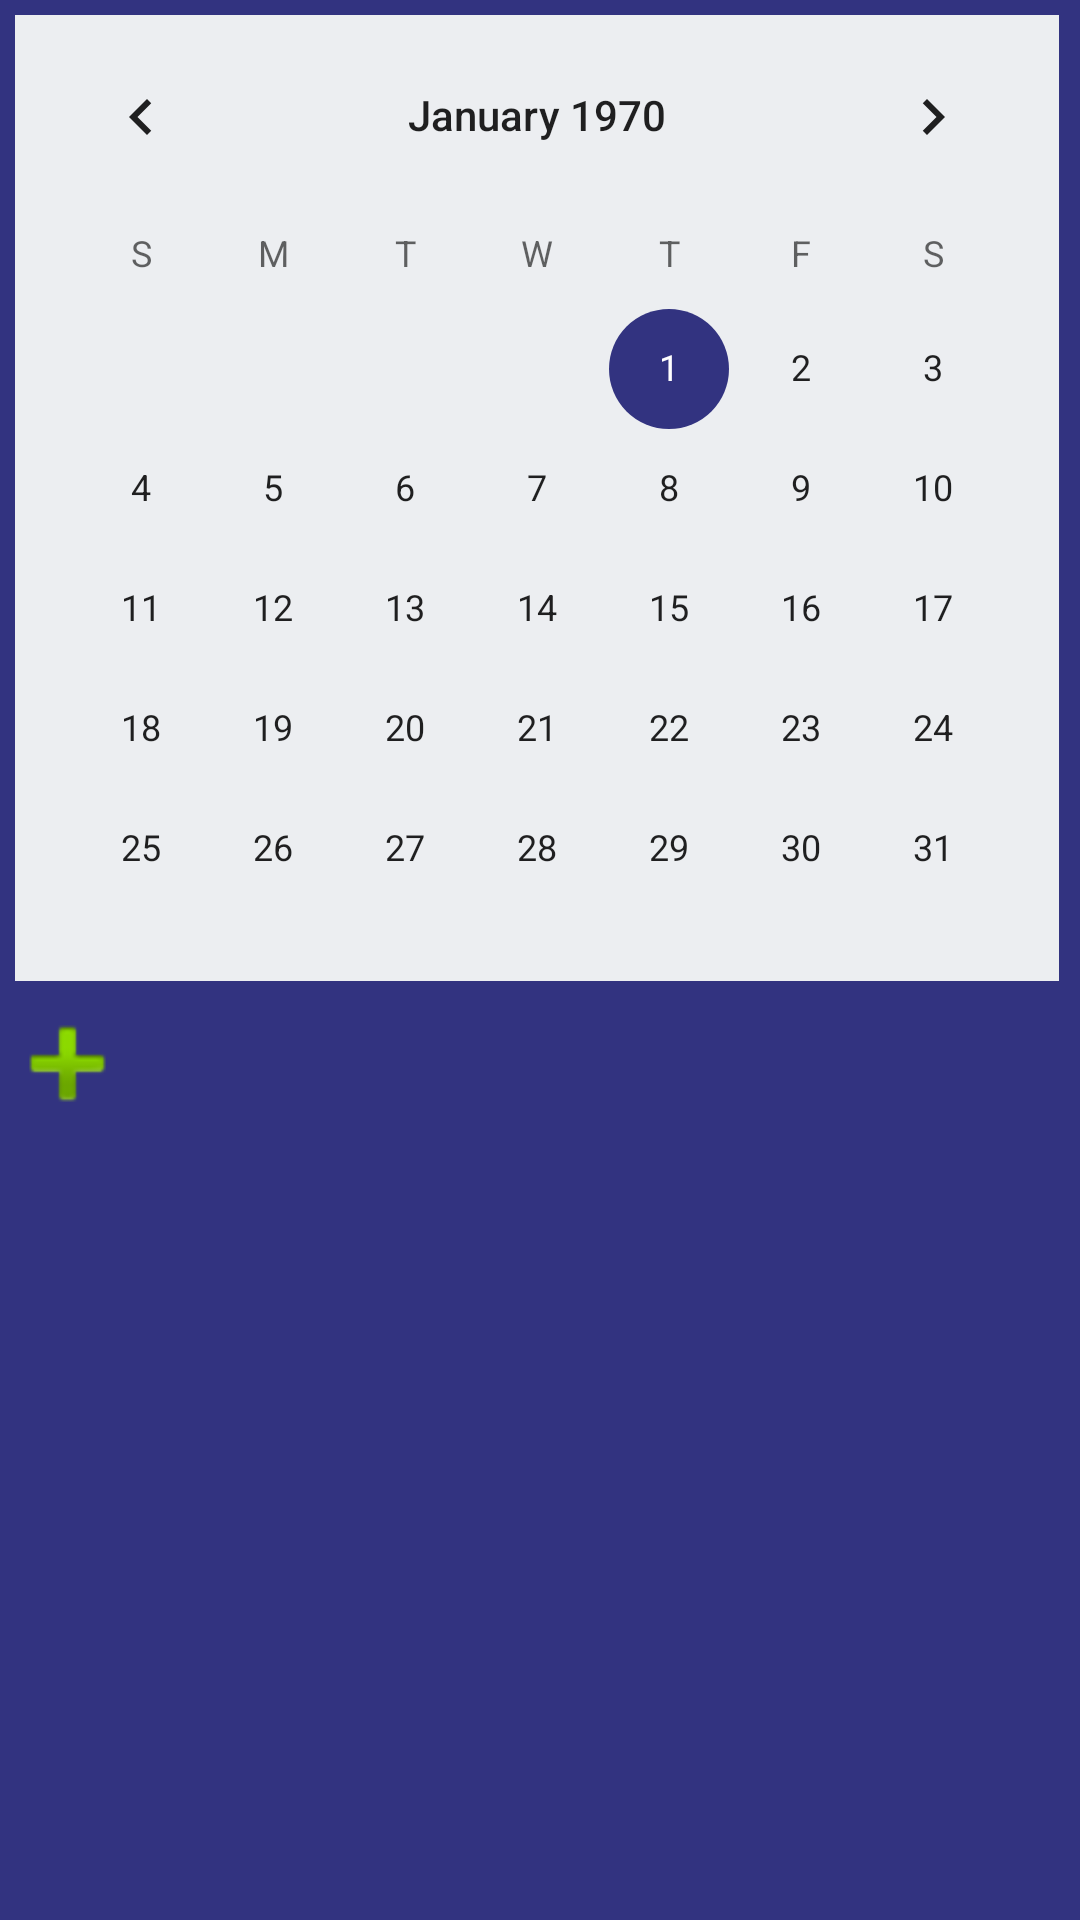

Here is an Android app screen rendered from its layout file. Give the layout XML and the strings, colors and styles it references.
<!-- AndroidManifest.xml: application theme AppTheme -->
<!-- res/layout/tab3_fragment.xml -->
<?xml version="1.0" encoding="utf-8"?>
<LinearLayout xmlns:android="http://schemas.android.com/apk/res/android"
    xmlns:app="http://schemas.android.com/apk/res-auto"
    xmlns:tools="http://schemas.android.com/tools"
    android:layout_width="match_parent"
    android:layout_height="match_parent"
    android:background="@color/bg_login"
    android:orientation="vertical"
    android:weightSum="1">

    <LinearLayout
        android:layout_width="match_parent"
        android:layout_height="wrap_content"
        android:layout_marginLeft="5dp"
        android:layout_marginRight="5dp"
        android:layout_marginTop="5dp"
        android:background="@color/btn_login_bg"
        android:orientation="horizontal"
        android:weightSum="1">


    </LinearLayout>


    <CalendarView
        android:id="@+id/calendarView"
        android:layout_width="wrap_content"
        android:layout_height="322dp"
        android:layout_marginBottom="5dp"
        android:layout_marginEnd="5dp"
        android:layout_marginLeft="5dp"
        android:layout_marginRight="5dp"
        android:layout_marginStart="5dp"
        android:background="@color/btn_login_bg"
        android:focusedMonthDateColor="@color/btn_logut_bg"
        android:scrollIndicators="none|top|bottom"
        android:weekNumberColor="@color/bg_main" />

    <RelativeLayout
        android:layout_width="wrap_content"
        android:layout_height="wrap_content">

        <Button
            android:id="@+id/fab"
            android:layout_width="45dp"
            android:layout_height="45dp"

            android:layout_alignParentTop="true"

            android:background="@android:drawable/ic_input_add" />


        <android.support.v7.widget.RecyclerView
            android:id="@+id/fishPriceList"
            android:layout_width="match_parent"
            android:layout_height="319dp"
            android:layout_alignParentLeft="true"
            android:layout_alignParentStart="true"
            android:layout_alignParentTop="true"
            android:paddingTop="10dp"
            android:textAlignment="textEnd">


        </android.support.v7.widget.RecyclerView>
    </RelativeLayout>

</LinearLayout>
<!-- resources referenced by this layout -->
<resources>
  <color name="bg_login">#323380</color>
  <color name="bg_main">#eff1f2</color>
  <color name="btn_login_bg">#eceef1</color>
  <color name="btn_logut_bg">#ff6861</color>
  <style name="AppTheme" parent="Theme.AppCompat.Light.DarkActionBar">
          
  
          <item name="colorPrimary">@color/colorPrimary</item>
          <item name="colorPrimaryDark">@color/colorPrimaryDark</item>
          <item name="colorAccent">@color/colorAccent</item>
          <item name="android:textColorTertiary">@color/black</item>
          <item name="actionBarItemBackground">@drawable/ic_arrow_up_blue</item>
  
  
      </style>
  <color name="colorPrimary">#46a1b6</color>
  <color name="colorPrimaryDark">#343e4e</color>
  <color name="colorAccent">#323380</color>
  <!-- not gathered from this repository: default colours our renderer supplied (Android Studio template values) -->
  <color name="black">#FF000000</color>
</resources>
